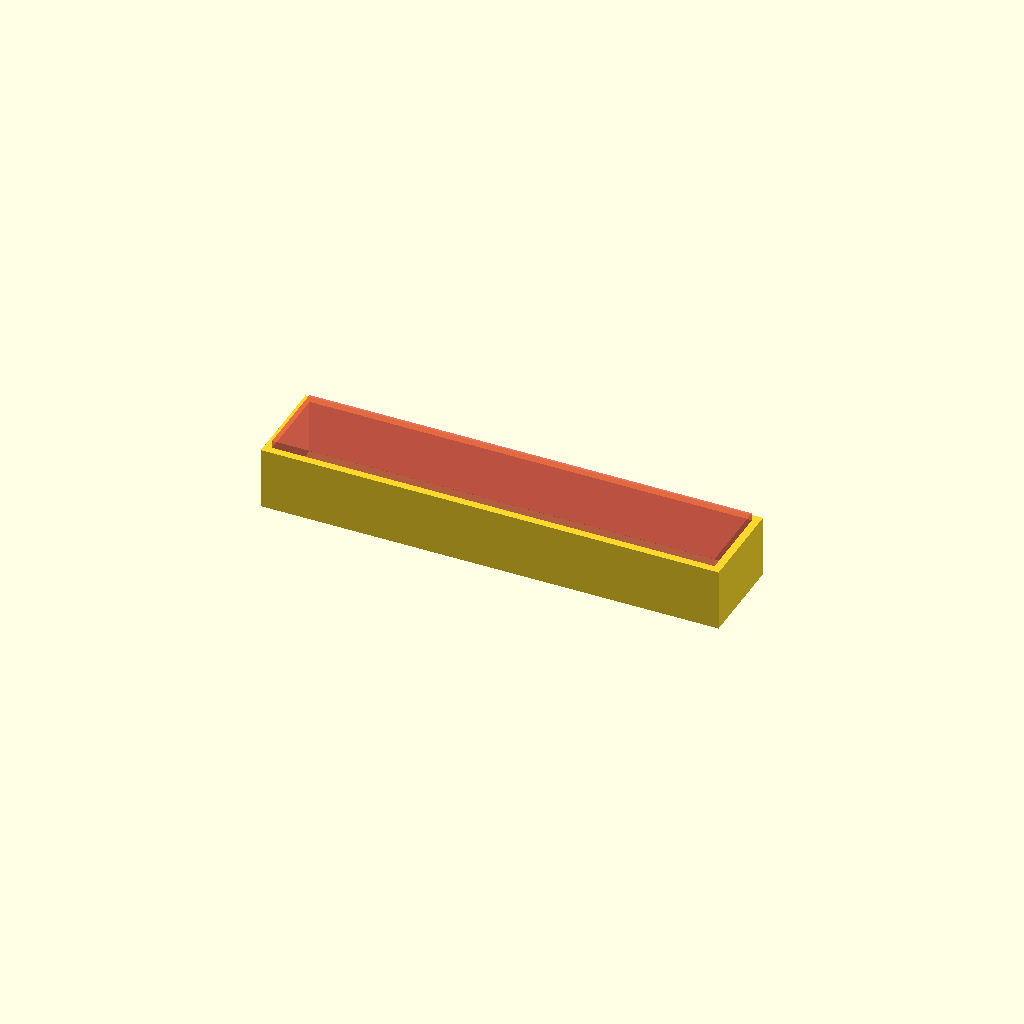
Cell 1: the model at its default parameters.
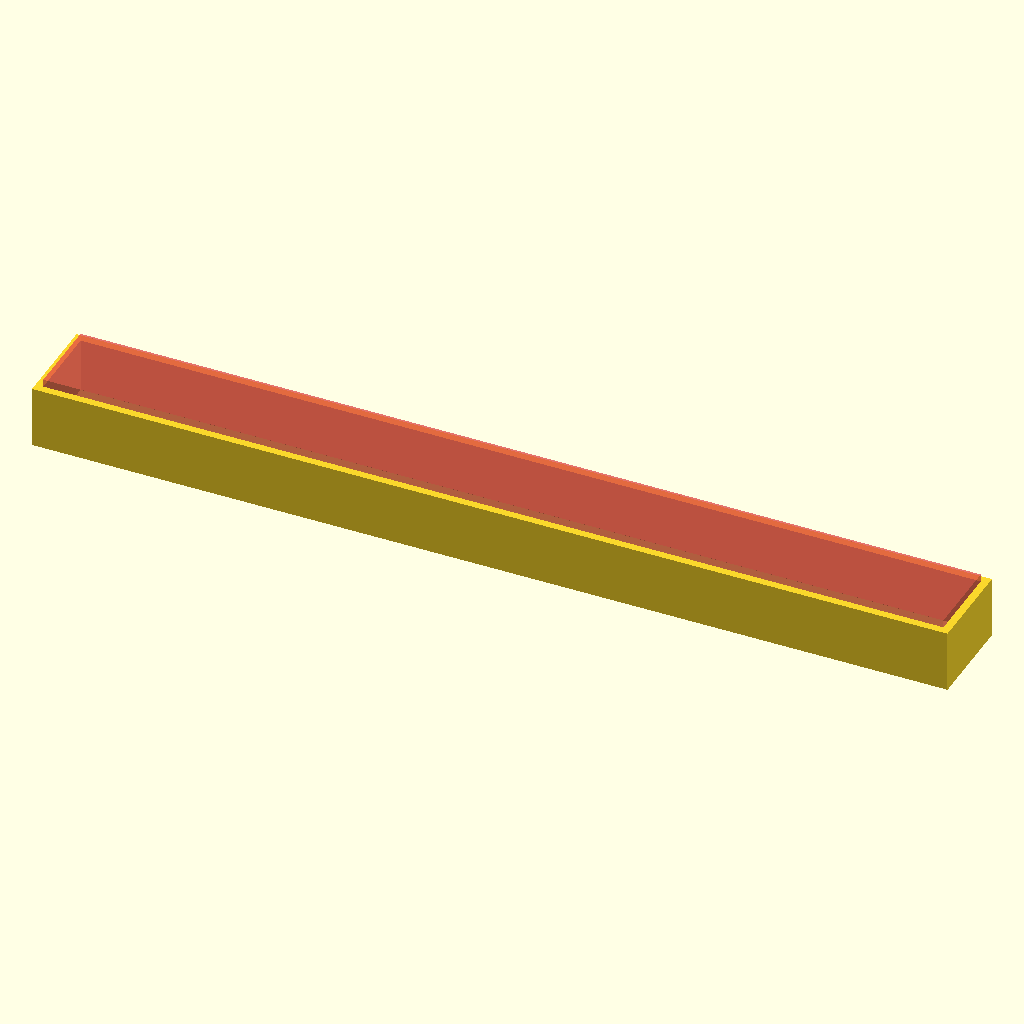
Cell 2: the same model with w = 192.
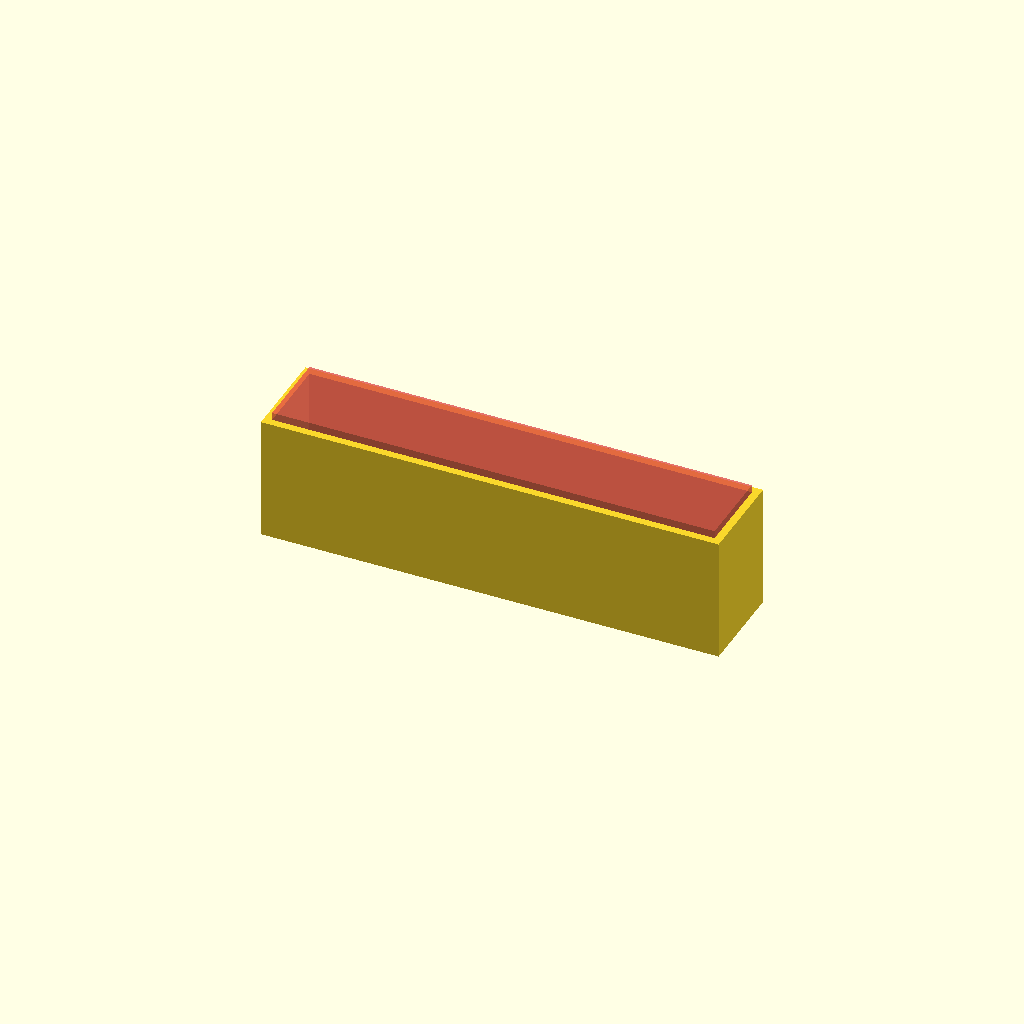
Cell 3 — h set to 26, the other parameters unchanged.
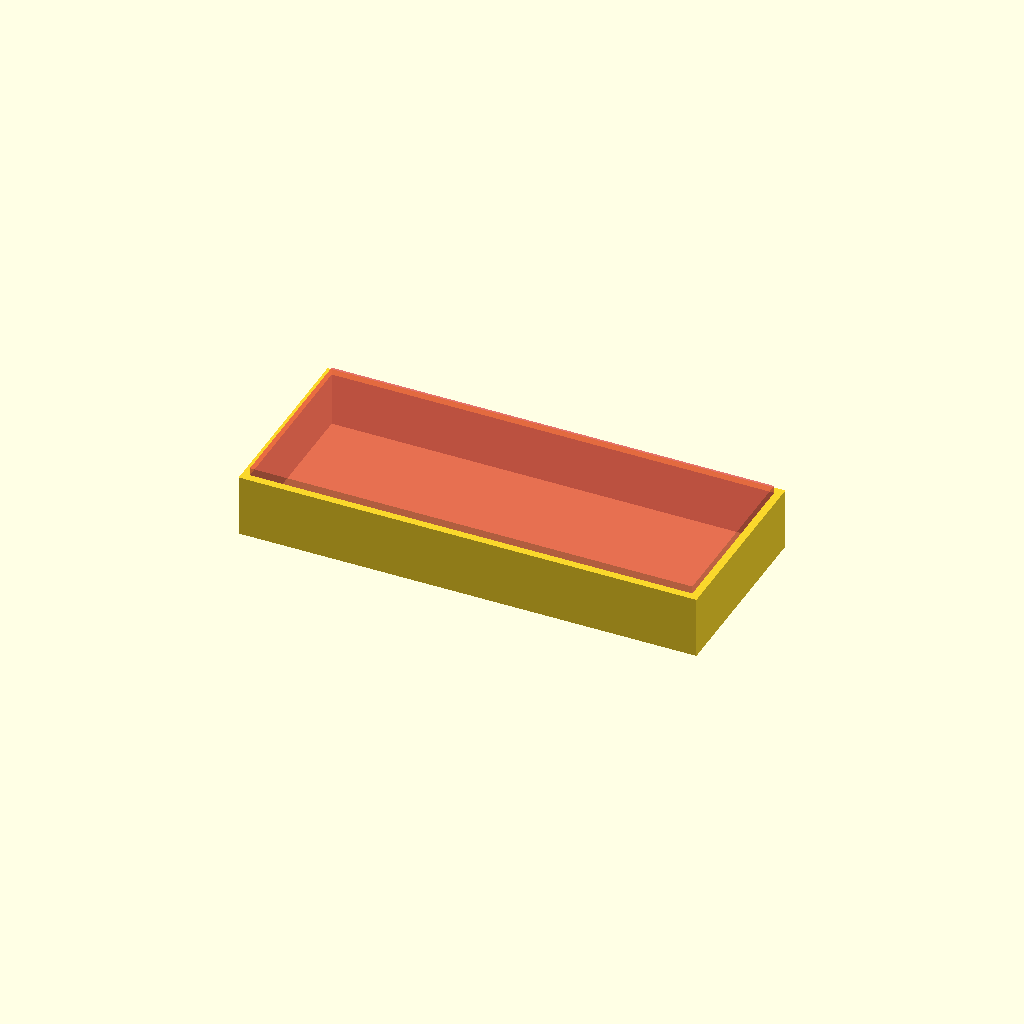
Cell 4: the same model with d = 40.
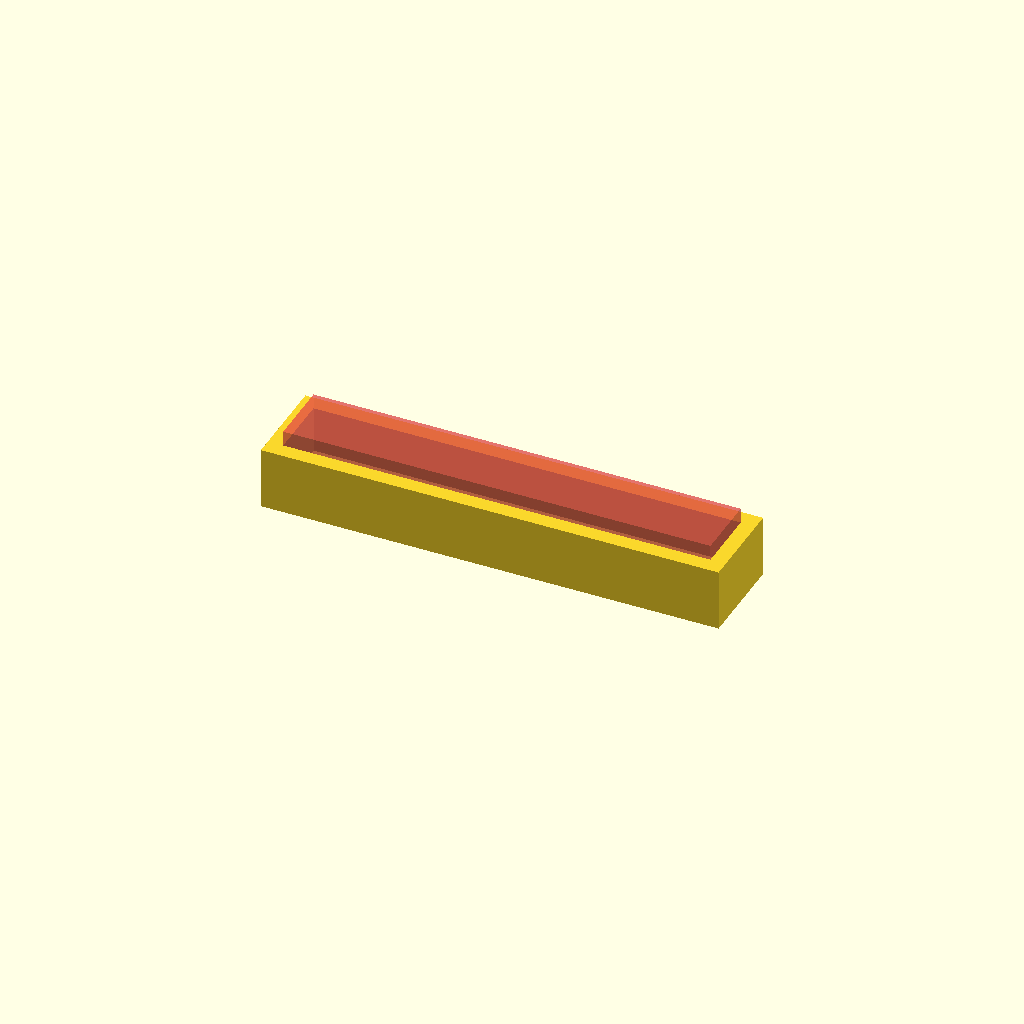
Cell 5: the same model with t = 3.2.
One fixed orthographic camera (rotation 55°, 0°, 25°; colour scheme Cornfield) for every cell.
OpenSCAD source file spacer/spacer.scad:
w=96;
h=13;
d=20;

t=1.6;

difference(){
    cube([w,d,h], true);  
    translate([0,0,t])  
    #cube([w-t*2,d-t*2,h],true);
}
Parameter table extracted from the source (name, type, default, range or options):
w: number, default 96
h: number, default 13
d: number, default 20
t: number, default 1.6
